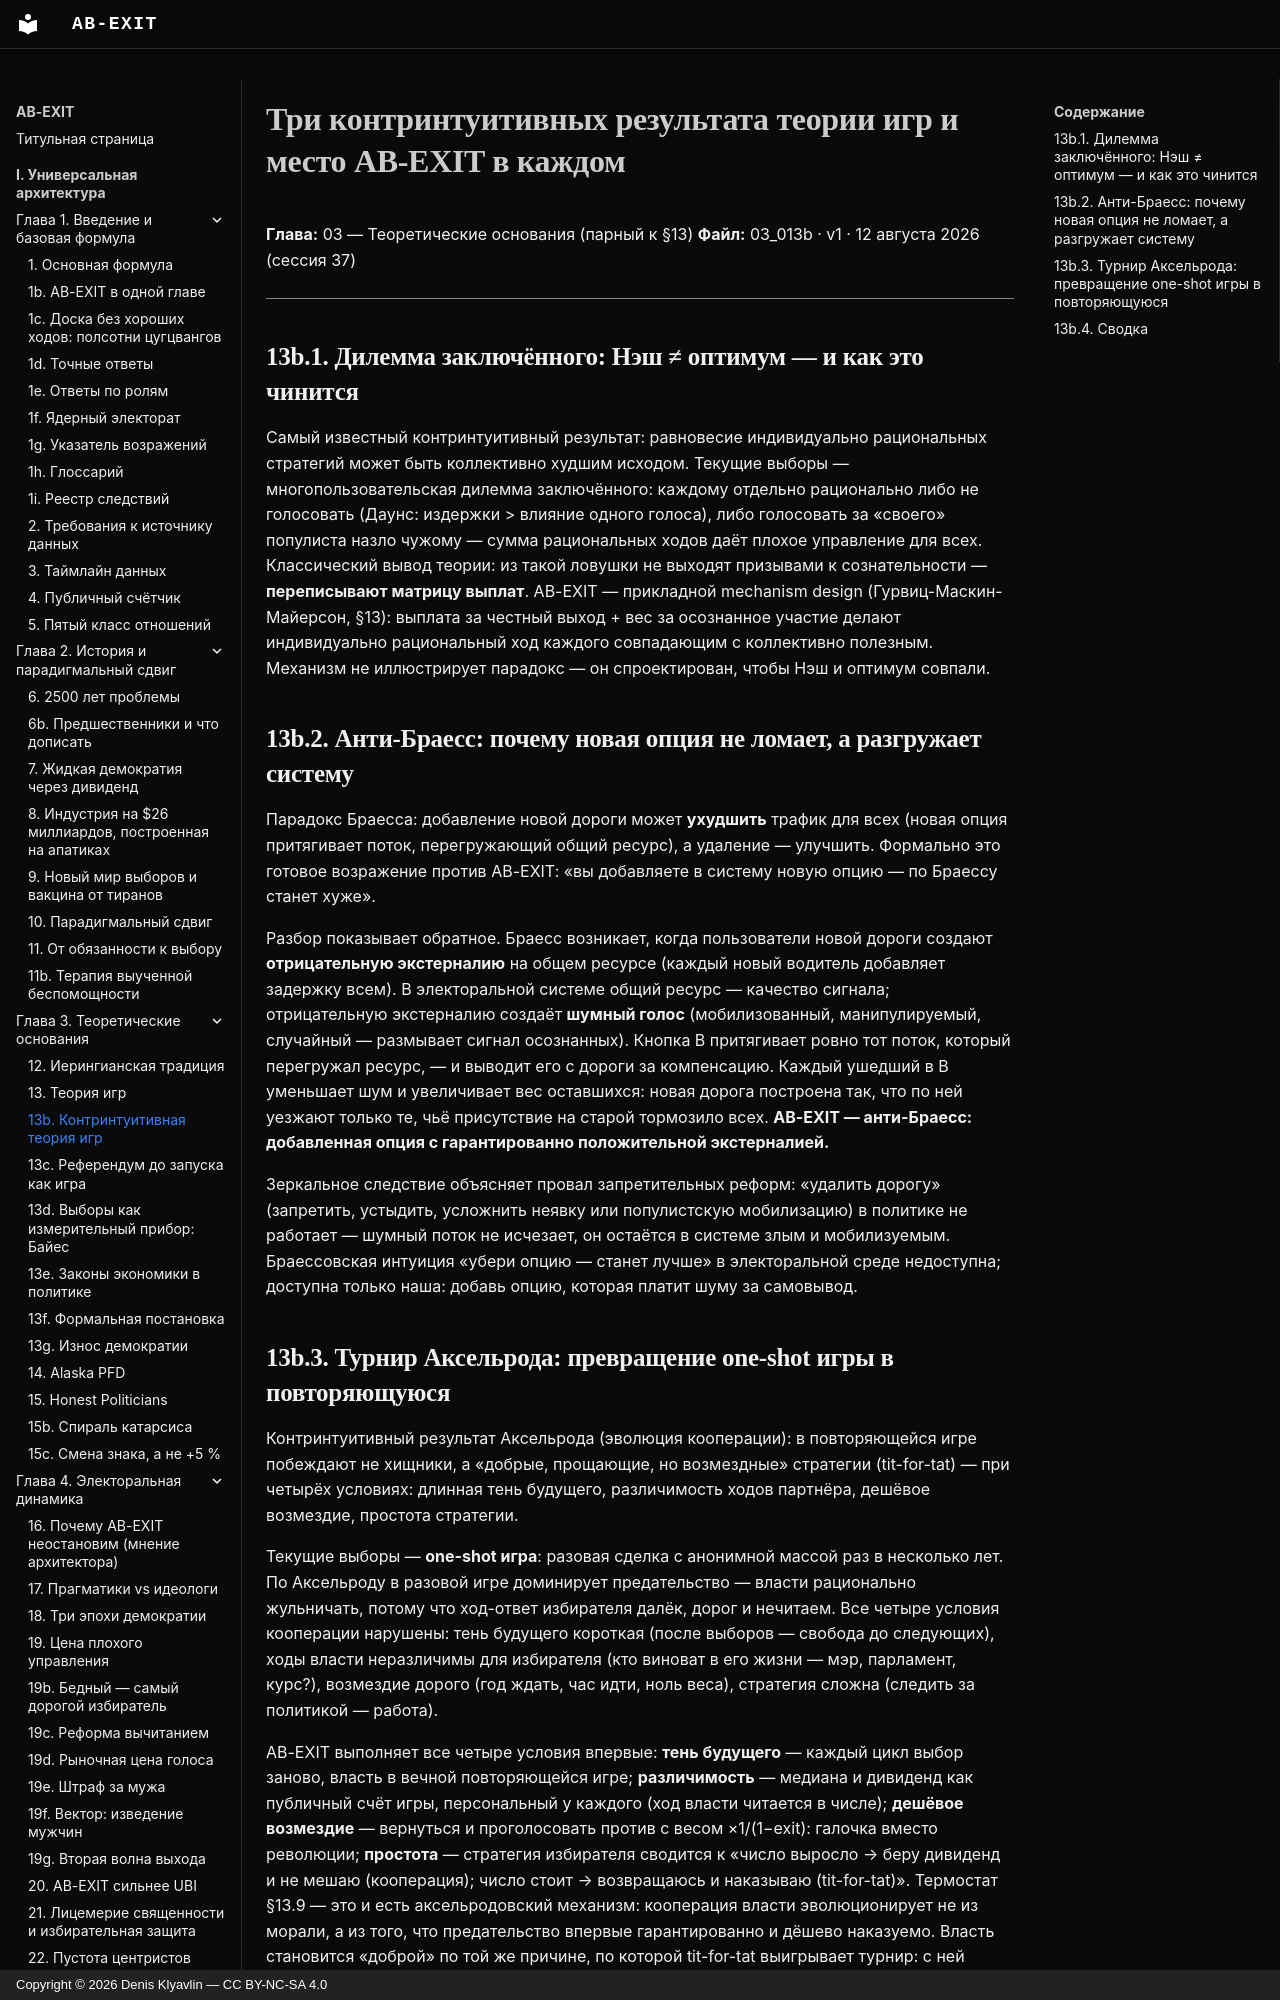

repository: Denis-Kliavlin/ab-exit · page: 03-theory/013b-counterintuitive/index.html · generator: mkdocs · copyright: Copyright © 2026 Denis Klyavlin — CC BY-NC-SA 4.0

# Три контринтуитивных результата теории игр и место AB-EXIT в каждом

**Глава:** 03 — Теоретические основания (парный к §13)
**Файл:** 03_013b · v1 · 12 августа 2026 (сессия 37)

---

## 13b.1. Дилемма заключённого: Нэш ≠ оптимум — и как это чинится
